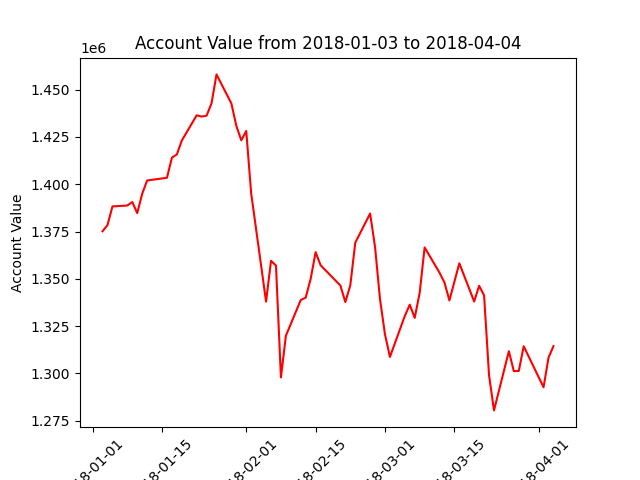

The file beside this chart, header and first rows:
datadate, account_value
20180103, 1375129
20180104, 1378407
20180105, 1388273
20180108, 1388744
20180109, 1390583
20180110, 1384730
20180111, 1394971
20180112, 1401993
20180116, 1403416
20180117, 1414067
20180118, 1415774
20180119, 1423119
20180122, 1436454
20180123, 1435750
20180124, 1436259
20180125, 1442843
20180126, 1458069
20180129, 1442707
20180130, 1430846
20180131, 1423221
20180201, 1428143
20180202, 1395065
20180205, 1337942
20180206, 1359522
20180207, 1357027
20180208, 1297862
20180209, 1319906
20180212, 1338788
20180213, 1340061
20180214, 1349976
20180215, 1364103
20180216, 1357204
20180220, 1346447
20180221, 1337692
20180222, 1346549
20180223, 1369079
20180226, 1384517
20180227, 1366703
20180228, 1339147
20180301, 1320617
20180302, 1308694
20180305, 1330352
20180306, 1336333
20180307, 1329344
20180308, 1342538
20180309, 1366580
20180312, 1353250
20180313, 1348059
20180314, 1338569
20180315, 1348373
20180316, 1358204
20180319, 1338004
20180320, 1346303
20180321, 1341182
20180322, 1298986
20180323, 1280430
20180326, 1311725
20180327, 1301197
20180328, 1301273
20180329, 1314324
... 3 more rows
